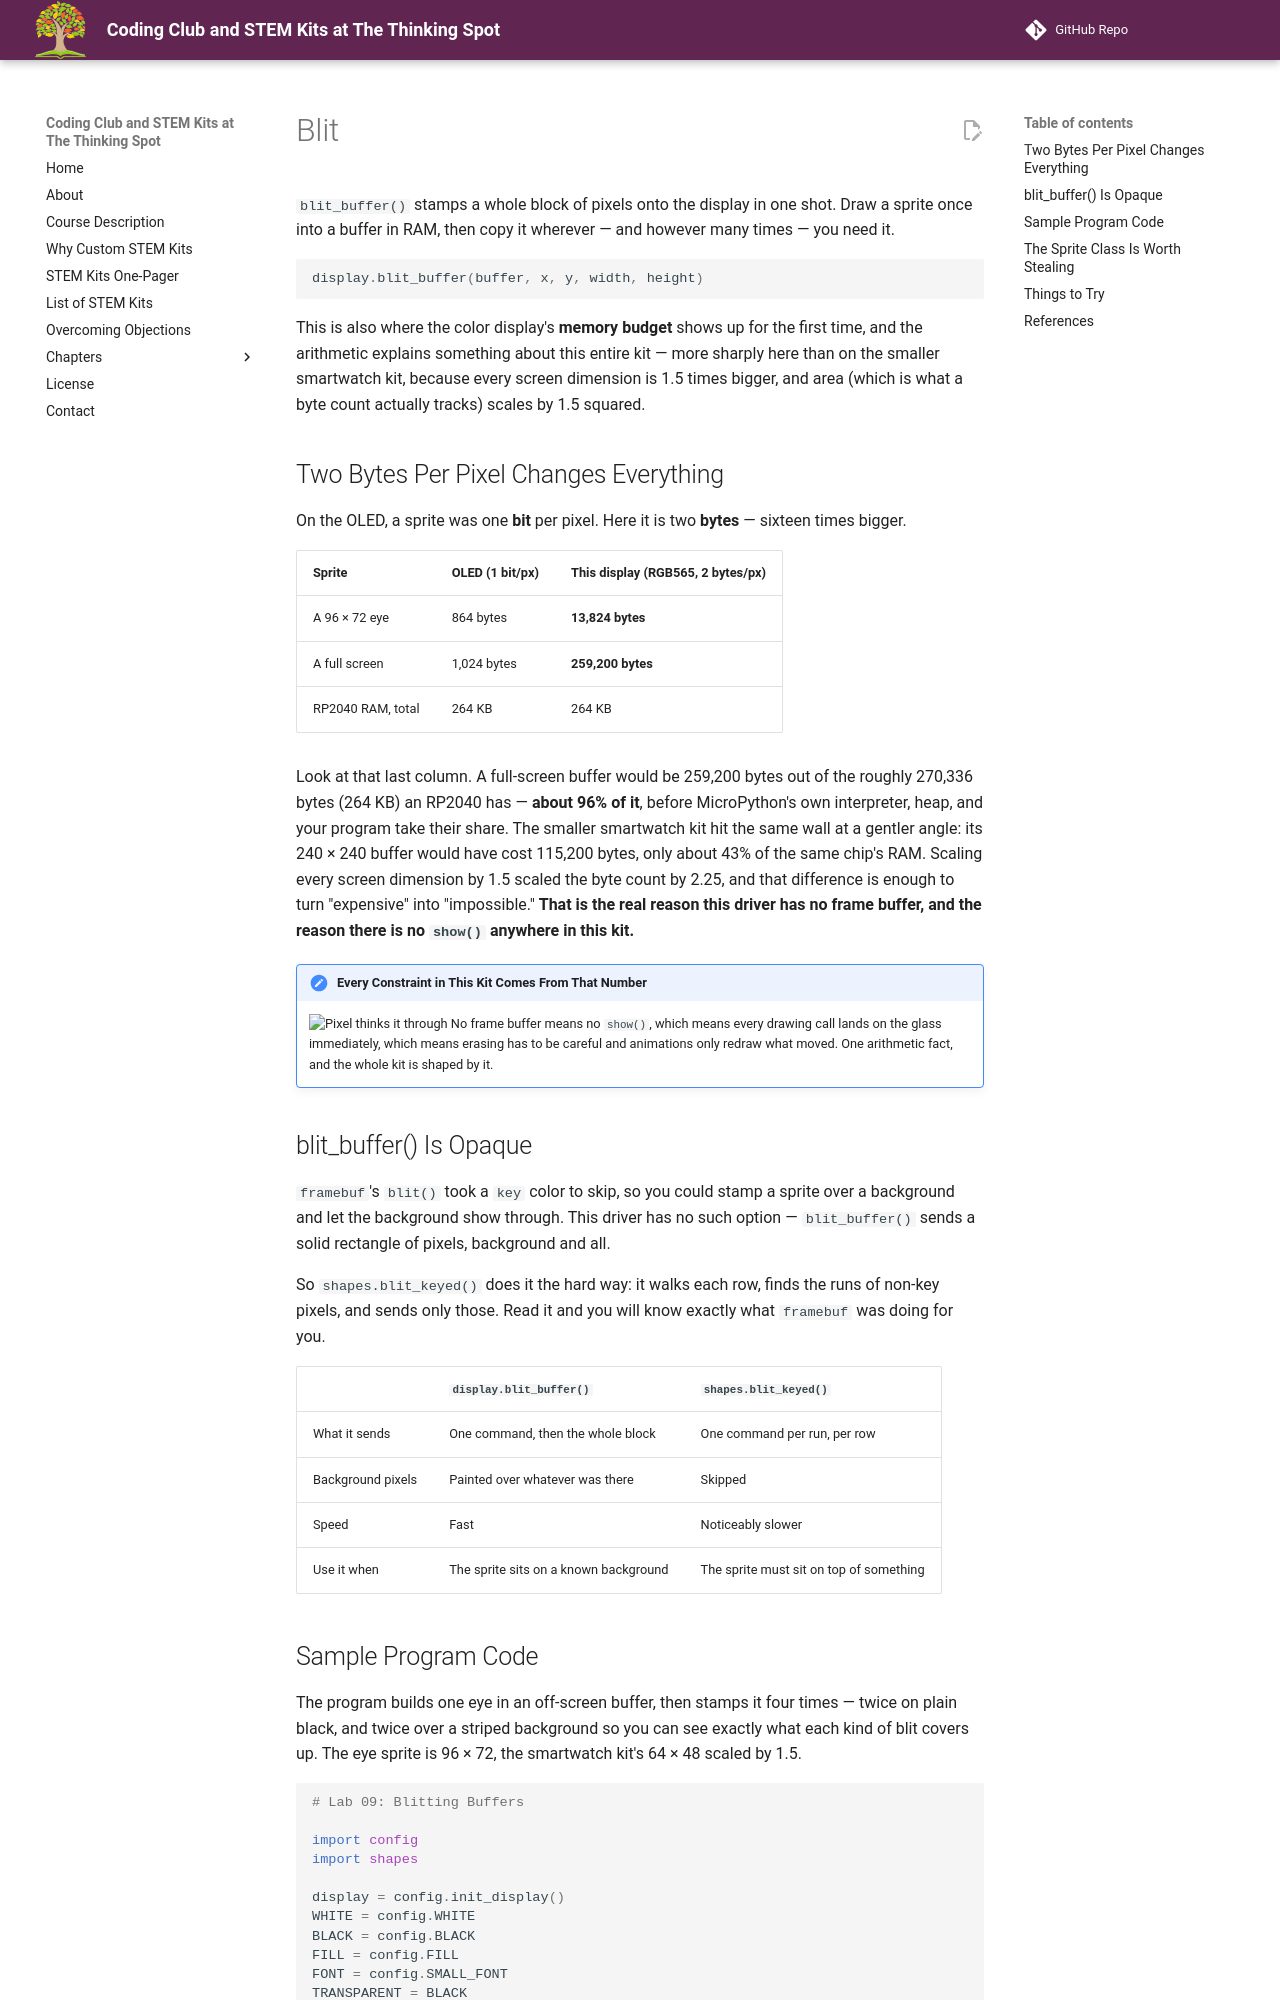

repository: dmccreary/thinking-spot-demos · page: kits/sw-gc9b72/blit/index.html · generator: mkdocs

# Blit

`blit_buffer()` stamps a whole block of pixels onto the display in one shot. Draw a sprite once
into a buffer in RAM, then copy it wherever — and however many times — you need it.

```py
display.blit_buffer(buffer, x, y, width, height)
```

This is also where the color display's **memory budget** shows up for the first time, and the
arithmetic explains something about this entire kit — more sharply here than on the smaller
smartwatch kit, because every screen dimension is 1.5 times bigger, and area (which is what a byte
count actually tracks) scales by 1.5 squared.

## Two Bytes Per Pixel Changes Everything

On the OLED, a sprite was one **bit** per pixel. Here it is two **bytes** — sixteen times bigger.

| Sprite | OLED (1 bit/px) | This display (RGB565, 2 bytes/px) |
|---|---|---|
| A 96 × 72 eye | 864 bytes | **13,824 bytes** |
| A full screen | 1,024 bytes | **259,200 bytes** |
| RP2040 RAM, total | 264 KB | 264 KB |

Look at that last column. A full-screen buffer would be 259,200 bytes out of the roughly 270,336
bytes (264 KB) an RP2040 has — **about 96% of it**, before MicroPython's own interpreter, heap, and
your program take their share. The smaller smartwatch kit hit the same wall at a gentler angle: its
240 × 240 buffer would have cost 115,200 bytes, only about 43% of the same chip's RAM. Scaling every
screen dimension by 1.5 scaled the byte count by 2.25, and that difference is enough to turn
"expensive" into "impossible." **That is the real reason this driver has no frame buffer, and the
reason there is no `show()` anywhere in this kit.**

!!! mascot-thinking "Every Constraint in This Kit Comes From That Number"
    ![Pixel thinks it through](../../../img/mascot/thinking.png){ class="mascot-admonition-img" }
    No frame buffer means no `show()`, which means every drawing call lands on the glass immediately, which means erasing has to be careful and animations only redraw what moved. One arithmetic fact, and the whole kit is shaped by it.

## blit_buffer() Is Opaque

`framebuf`'s `blit()` took a `key` color to skip, so you could stamp a sprite over a background and
let the background show through. This driver has no such option — `blit_buffer()` sends a solid
rectangle of pixels, background and all.

So `shapes.blit_keyed()` does it the hard way: it walks each row, finds the runs of non-key pixels,
and sends only those. Read it and you will know exactly what `framebuf` was doing for you.

| | `display.blit_buffer()` | `shapes.blit_keyed()` |
|---|---|---|
| What it sends | One command, then the whole block | One command per run, per row |
| Background pixels | Painted over whatever was there | Skipped |
| Speed | Fast | Noticeably slower |
| Use it when | The sprite sits on a known background | The sprite must sit on top of something |
